Run: headless pygame with SDL's dummy video driver; simulated clock (each Clock.tick advances the game by its frame time, no real sleeping); random seed 0; keys injected as events and as key.get_pressed() state; no mouse input.
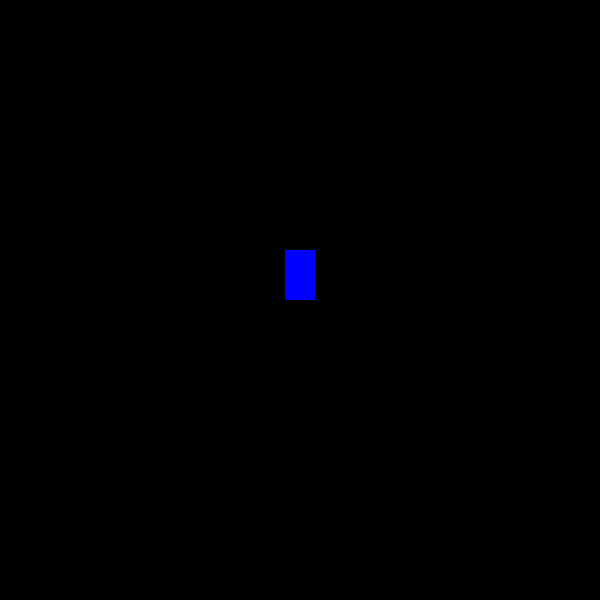
Frame 1 of 4 · flips 1–60 · no input
Frame 2 of 4 · flips 61–180 · tapped SPACE, RETURN · held RIGHT (→), D · screen unchanged from frame 1, image omitted
Frame 3 of 4 · flips 181–300 · held DOWN (↓), S · screen unchanged from frame 2, image omitted
Frame 4 of 4 · flips 301–420 · held LEFT (←), A, UP (↑), W · screen unchanged from frame 3, image omitted

The pygame program that drew these frames:

import pygame
pygame.init()

WIDTH = 600
HEIGHT = 600
FPS = 60

# Cores
WHITE = (255, 255, 255)
BLACK = (0, 0, 0)
RED = (255, 0, 0)
GREEN = (0, 255, 0)
BLUE = (0, 0, 255)

# Faz a tela aparecer
screen = pygame.display.set_mode((WIDTH, HEIGHT))
pygame.display.set_caption('Sistema interativo')
clock = pygame.time.Clock()

# Cria a classe do player
class Player(pygame.sprite.Sprite):
    # Construtor
    def __init__(self):
        # Chama o construtor do Sprite
        pygame.sprite.Sprite.__init__(self)

        # Cria a imagem de um bloco e adiciona a cor
        self.image = pygame.Surface((30, 50))
        self.image.fill(BLUE)

        # Cria um Rect com as dimensões do bloco
        self.rect = self.image.get_rect()
        self.rect.centerx = WIDTH/2
        self.rect.bottom = HEIGHT/2

        # Velocidade no eixo X
        self.speedx = 0

    def update(self):
        # Mover o rect de acordo com a velocidade
        self.rect.x += self.speedx

# Cria um grupo com todos os sprites
all_sprites = pygame.sprite.Group()
# Usa a classe do player para fazer um objeto
player = Player()
# Adiciona player a all_sprites
all_sprites.add(player)


# Loop com as ações do jogo
while True:
    # Mantém uma deteminada taxa de fps
    clock.tick(FPS)

    # Verifica para eventos e os processa
    for event in pygame.event.get():
        # Verifica se é para fechar a janela
        if event.type == pygame.QUIT:
            pygame.quit()

    # Update
    all_sprites.update()

    # Desenha na tela
    screen.fill(BLACK)
    all_sprites.draw(screen)

    # Só mostra a tela depois de desenhar tudo
    pygame.display.flip()
    
    pygame.display.update()
